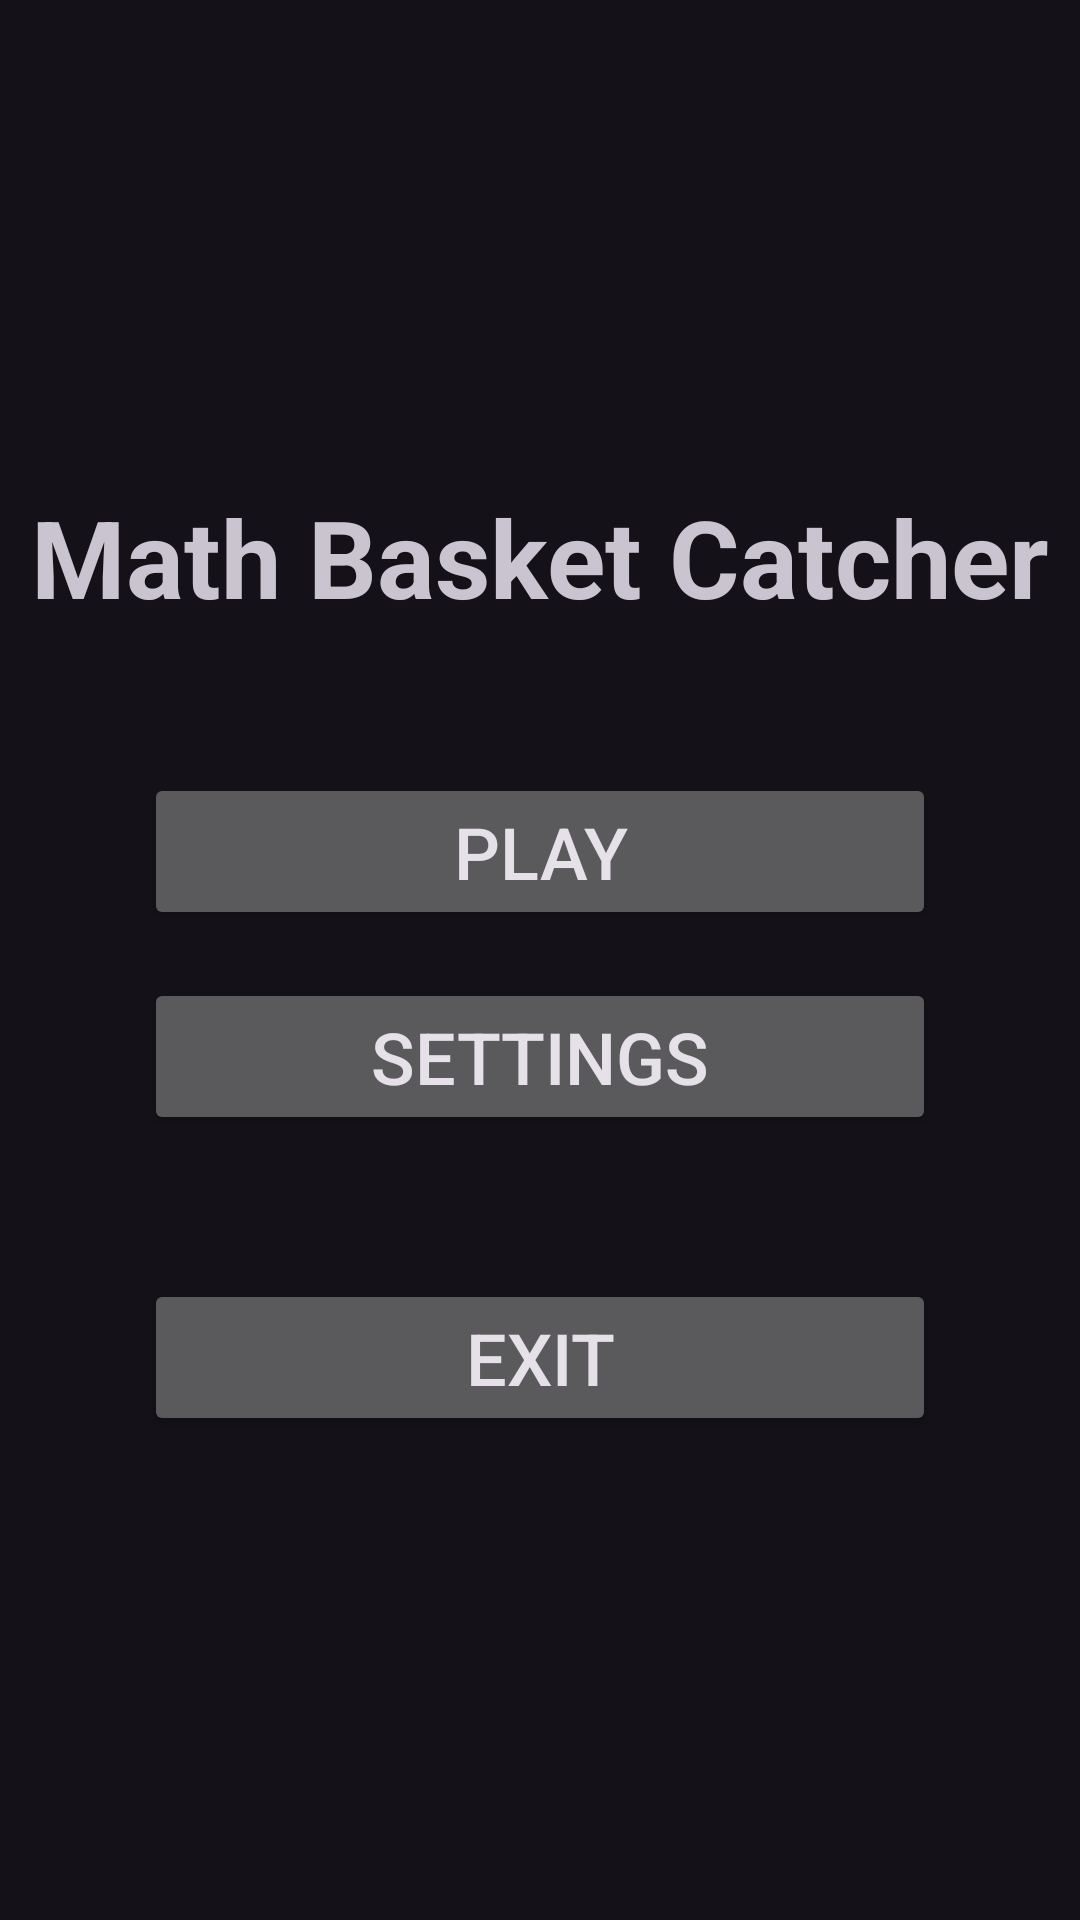

The Android layout XML behind this screen, and the referenced resources:
<!-- AndroidManifest.xml: application theme Theme.MathBasketCatcher -->
<!-- res/layout/activity_main.xml -->
<?xml version="1.0" encoding="utf-8"?>
<androidx.constraintlayout.widget.ConstraintLayout xmlns:android="http://schemas.android.com/apk/res/android"
    xmlns:app="http://schemas.android.com/apk/res-auto"
    xmlns:tools="http://schemas.android.com/tools"
    android:id="@+id/main"
    android:layout_width="match_parent"
    android:layout_height="match_parent"
    tools:context=".MainActivity">

    <TextView
        android:id="@+id/tvTitle"
        android:layout_width="wrap_content"
        android:layout_height="wrap_content"
        android:layout_marginBottom="48dp"
        android:text="@string/app_name"
        android:textSize="36sp"
        android:textStyle="bold"
        app:layout_constraintBottom_toTopOf="@+id/btnPlay"
        app:layout_constraintEnd_toEndOf="parent"
        app:layout_constraintStart_toStartOf="parent"
        app:layout_constraintTop_toTopOf="parent"
        app:layout_constraintVertical_chainStyle="packed" />

    <Button
        android:id="@+id/btnPlay"
        android:layout_width="0dp"
        android:layout_height="wrap_content"
        android:layout_marginStart="48dp"
        android:layout_marginEnd="48dp"
        android:text="@string/play"
        android:textSize="24sp"
        app:layout_constraintBottom_toTopOf="@+id/btnSettings"
        app:layout_constraintEnd_toEndOf="parent"
        app:layout_constraintStart_toStartOf="parent"
        app:layout_constraintTop_toBottomOf="@+id/tvTitle" />

    <Button
        android:id="@+id/btnSettings"
        android:layout_width="0dp"
        android:layout_height="wrap_content"
        android:layout_marginStart="48dp"
        android:layout_marginTop="16dp"
        android:layout_marginEnd="48dp"
        android:text="@string/settings"
        android:textSize="24sp"
        app:layout_constraintBottom_toTopOf="@+id/btnExit"
        app:layout_constraintEnd_toEndOf="parent"
        app:layout_constraintStart_toStartOf="parent"
        app:layout_constraintTop_toBottomOf="@+id/btnPlay" />

    <Button
        android:id="@+id/btnExit"
        android:layout_width="0dp"
        android:layout_height="wrap_content"
        android:layout_marginStart="48dp"
        android:layout_marginTop="48dp"
        android:layout_marginEnd="48dp"
        android:text="@string/exit"
        android:textSize="24sp"
        app:layout_constraintBottom_toBottomOf="parent"
        app:layout_constraintEnd_toEndOf="parent"
        app:layout_constraintStart_toStartOf="parent"
        app:layout_constraintTop_toBottomOf="@+id/btnSettings" />

</androidx.constraintlayout.widget.ConstraintLayout>
<!-- resources referenced by this layout -->
<resources>
  <string name="app_name">Math Basket Catcher</string>
  <string name="exit">Exit</string>
  <string name="play">Play</string>
  <string name="settings">Settings</string>
  <style name="Theme.MathBasketCatcher" parent="Base.Theme.MathBasketCatcher" />
  <style name="Base.Theme.MathBasketCatcher" parent="Theme.Material3.Dark.NoActionBar">
          <item name="colorPrimary">@color/gray</item>
          <item name="colorOnPrimary">@color/white</item>
      </style>
  <color name="gray">#616161</color>
  <color name="white">#FFFFFFFF</color>
</resources>
